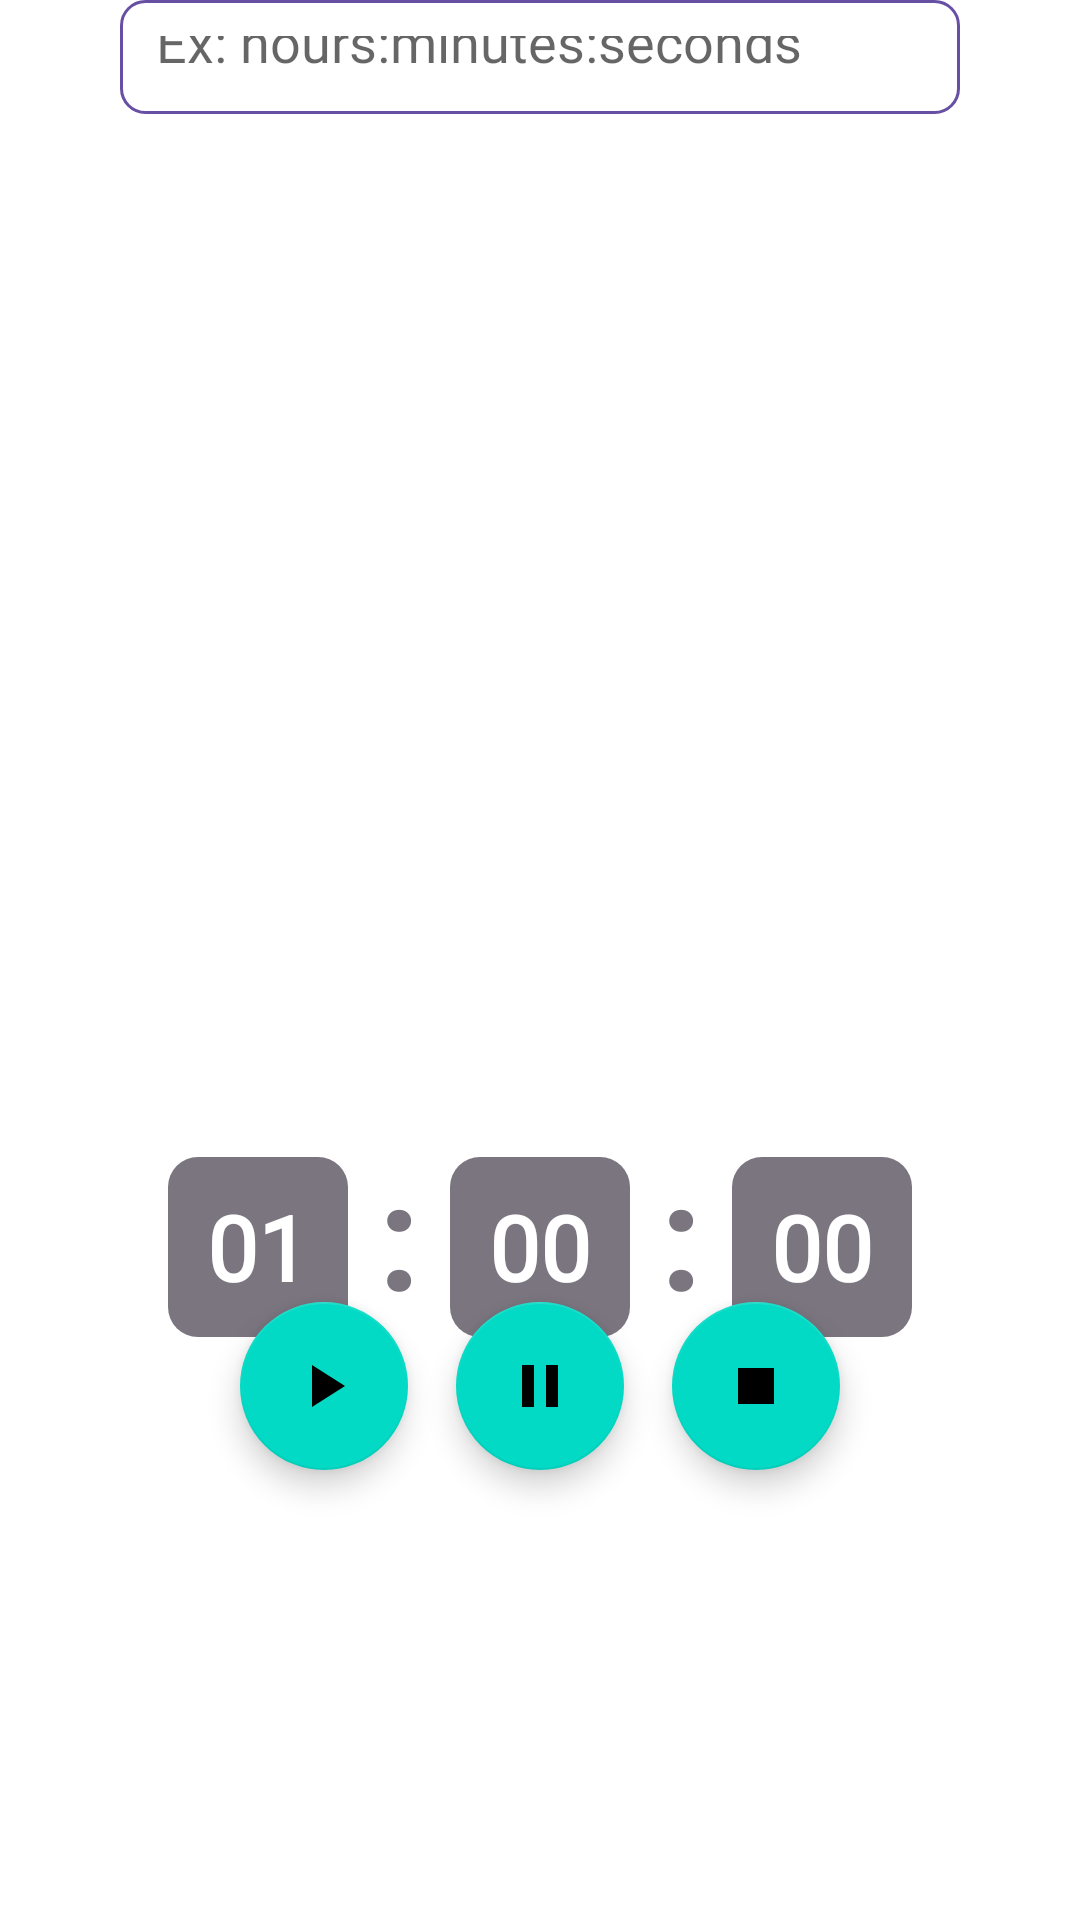

Write the Android layout XML for this screen, with the resource values it uses.
<!-- AndroidManifest.xml: application theme AppTheme -->
<!-- res/layout/activity_countdown_timer_for_workout.xml -->
<?xml version="1.0" encoding="utf-8"?>
<RelativeLayout xmlns:android="http://schemas.android.com/apk/res/android"
    xmlns:app="http://schemas.android.com/apk/res-auto"
    xmlns:tools="http://schemas.android.com/tools"
    android:id="@+id/relativeLayout"
    android:layout_width="match_parent"
    android:layout_height="match_parent"
    tools:context=".CountdownTimerForWorkoutActivity">

    <LinearLayout
        android:layout_width="match_parent"
        android:layout_height="wrap_content"
        android:layout_marginTop="380sp"
        android:gravity="center">

        <EditText
            android:id="@+id/hour"
            android:layout_width="60sp"
            android:layout_height="60sp"
            android:background="@drawable/rounded_background_for_timer"
            android:fontFamily="@font/baloo"
            android:gravity="center"
            android:text="@string/_01"
            android:textColor="#FFFFFF"
            android:textSize="30sp"
            android:inputType="number"
            android:textStyle="bold" />

        <TextView
            android:layout_width="wrap_content"
            android:layout_height="wrap_content"
            android:layout_marginStart="10sp"
            android:layout_marginEnd="10sp"
            android:layout_marginBottom="5sp"
            android:text="@string/double_dot"
            android:textColor="@color/md_theme_light_outline"
            android:textSize="50sp"
            android:textStyle="bold" />

        <EditText
            android:id="@+id/min"
            android:layout_width="60sp"
            android:layout_height="60sp"
            android:background="@drawable/rounded_background_for_timer"
            android:fontFamily="@font/baloo"
            android:gravity="center"
            android:text="@string/_00"
            android:textColor="#FFFFFF"
            android:textSize="30sp"
            android:inputType="number"
            android:textStyle="bold" />

        <TextView
            android:layout_width="wrap_content"
            android:layout_height="wrap_content"
            android:layout_marginStart="10sp"
            android:layout_marginEnd="10sp"
            android:layout_marginBottom="5sp"
            android:text="@string/double_dot"
            android:textColor="@color/md_theme_light_outline"
            android:textSize="50sp"
            android:textStyle="bold" />

        <EditText
            android:id="@+id/second"
            android:layout_width="60sp"
            android:layout_height="60sp"
            android:background="@drawable/rounded_background_for_timer"
            android:fontFamily="@font/baloo"
            android:gravity="center"
            android:text="@string/_00"
            android:textColor="#FFFFFF"
            android:textSize="30sp"
            android:inputType="number"
            android:textStyle="bold" />


    </LinearLayout>

    <com.google.android.material.floatingactionbutton.FloatingActionButton
        android:id="@+id/stop"
        android:layout_width="wrap_content"
        android:layout_height="wrap_content"
        android:layout_alignParentEnd="true"
        android:layout_alignParentBottom="true"
        android:layout_marginEnd="80sp"
        android:layout_marginBottom="150sp"
        app:srcCompat="@drawable/stop_icon" />

    <com.google.android.material.floatingactionbutton.FloatingActionButton
        android:id="@+id/pause"
        android:layout_width="wrap_content"
        android:layout_height="wrap_content"
        android:layout_alignParentBottom="true"
        android:layout_centerInParent="true"
        android:layout_marginEnd="80sp"
        android:layout_marginBottom="150sp"
        app:srcCompat="@drawable/pause_icon" />

    <com.google.android.material.floatingactionbutton.FloatingActionButton
        android:id="@+id/play"
        android:layout_width="wrap_content"
        android:layout_height="wrap_content"
        android:layout_alignParentBottom="true"
        android:layout_marginStart="80sp"
        android:layout_marginBottom="150sp"
        android:src="@drawable/play_icon" />

    <TextView
        android:layout_width="match_parent"
        android:layout_height="wrap_content"
        android:layout_alignParentBottom="true"
        android:layout_centerInParent="true"
        android:layout_marginHorizontal="30sp"
        android:layout_marginStart="80sp"
        android:layout_marginBottom="660sp"
        android:fontFamily="@font/baloo"
        android:text="@string/enter_time"
        android:textSize="25sp" />

    <EditText
        android:id="@+id/hms"
        android:layout_width="match_parent"
        android:layout_height="wrap_content"
        android:layout_alignParentBottom="true"
        android:layout_centerInParent="true"
        android:layout_marginStart="80sp"
        android:layout_marginBottom="602dp"
        android:background="@drawable/edit_bg"
        android:fontFamily="@font/baloo"
        android:hint="@string/exampleOfHMS"
        android:inputType="time"
        android:padding="12sp" />

</RelativeLayout>
<!-- resources referenced by this layout -->
<resources>
  <color name="md_theme_light_outline">#7A757F</color>
  <!-- drawable edit_bg (drawable) -->
  <?xml version="1.0" encoding="utf-8"?>
  <shape xmlns:android="http://schemas.android.com/apk/res/android">
      <stroke android:color="@color/seed" android:width="1dp"
          />
      <corners android:radius="8dp"/>
  </shape>
  <!-- drawable pause_icon (drawable) -->
  <vector android:height="50dp" android:tint="#6750A4"
      android:viewportHeight="24" android:viewportWidth="24"
      android:width="50dp" xmlns:android="http://schemas.android.com/apk/res/android">
      <path android:fillColor="@android:color/white" android:pathData="M6,19h4L10,5L6,5v14zM14,5v14h4L18,5h-4z"/>
  </vector>
  <!-- drawable play_icon (drawable) -->
  <vector android:height="50dp" android:tint="#6750A4"
      android:viewportHeight="24" android:viewportWidth="24"
      android:width="50dp" xmlns:android="http://schemas.android.com/apk/res/android">
      <path android:fillColor="@android:color/white" android:pathData="M8,5v14l11,-7z"/>
  </vector>
  <!-- drawable rounded_background_for_timer (drawable) -->
  <?xml version="1.0" encoding="utf-8"?>
  <shape xmlns:android="http://schemas.android.com/apk/res/android"
      android:shape="rectangle">
      <solid
          android:color="@color/md_theme_light_outline"/>
      <corners
          android:radius="10dp"/>
  
  </shape>
  <!-- drawable stop_icon (drawable) -->
  <vector android:height="50dp" android:tint="#6750A4"
      android:viewportHeight="24" android:viewportWidth="24"
      android:width="50dp" xmlns:android="http://schemas.android.com/apk/res/android">
      <path android:fillColor="@android:color/white" android:pathData="M6,6h12v12H6z"/>
  </vector>
  <string name="_00">00</string>
  <string name="_01">01</string>
  <string name="double_dot">:</string>
  <string name="enter_time">Enter time</string>
  <string name="exampleOfHMS">Ex: hours:minutes:seconds</string>
  <color name="seed">#6750A4</color>
</resources>
